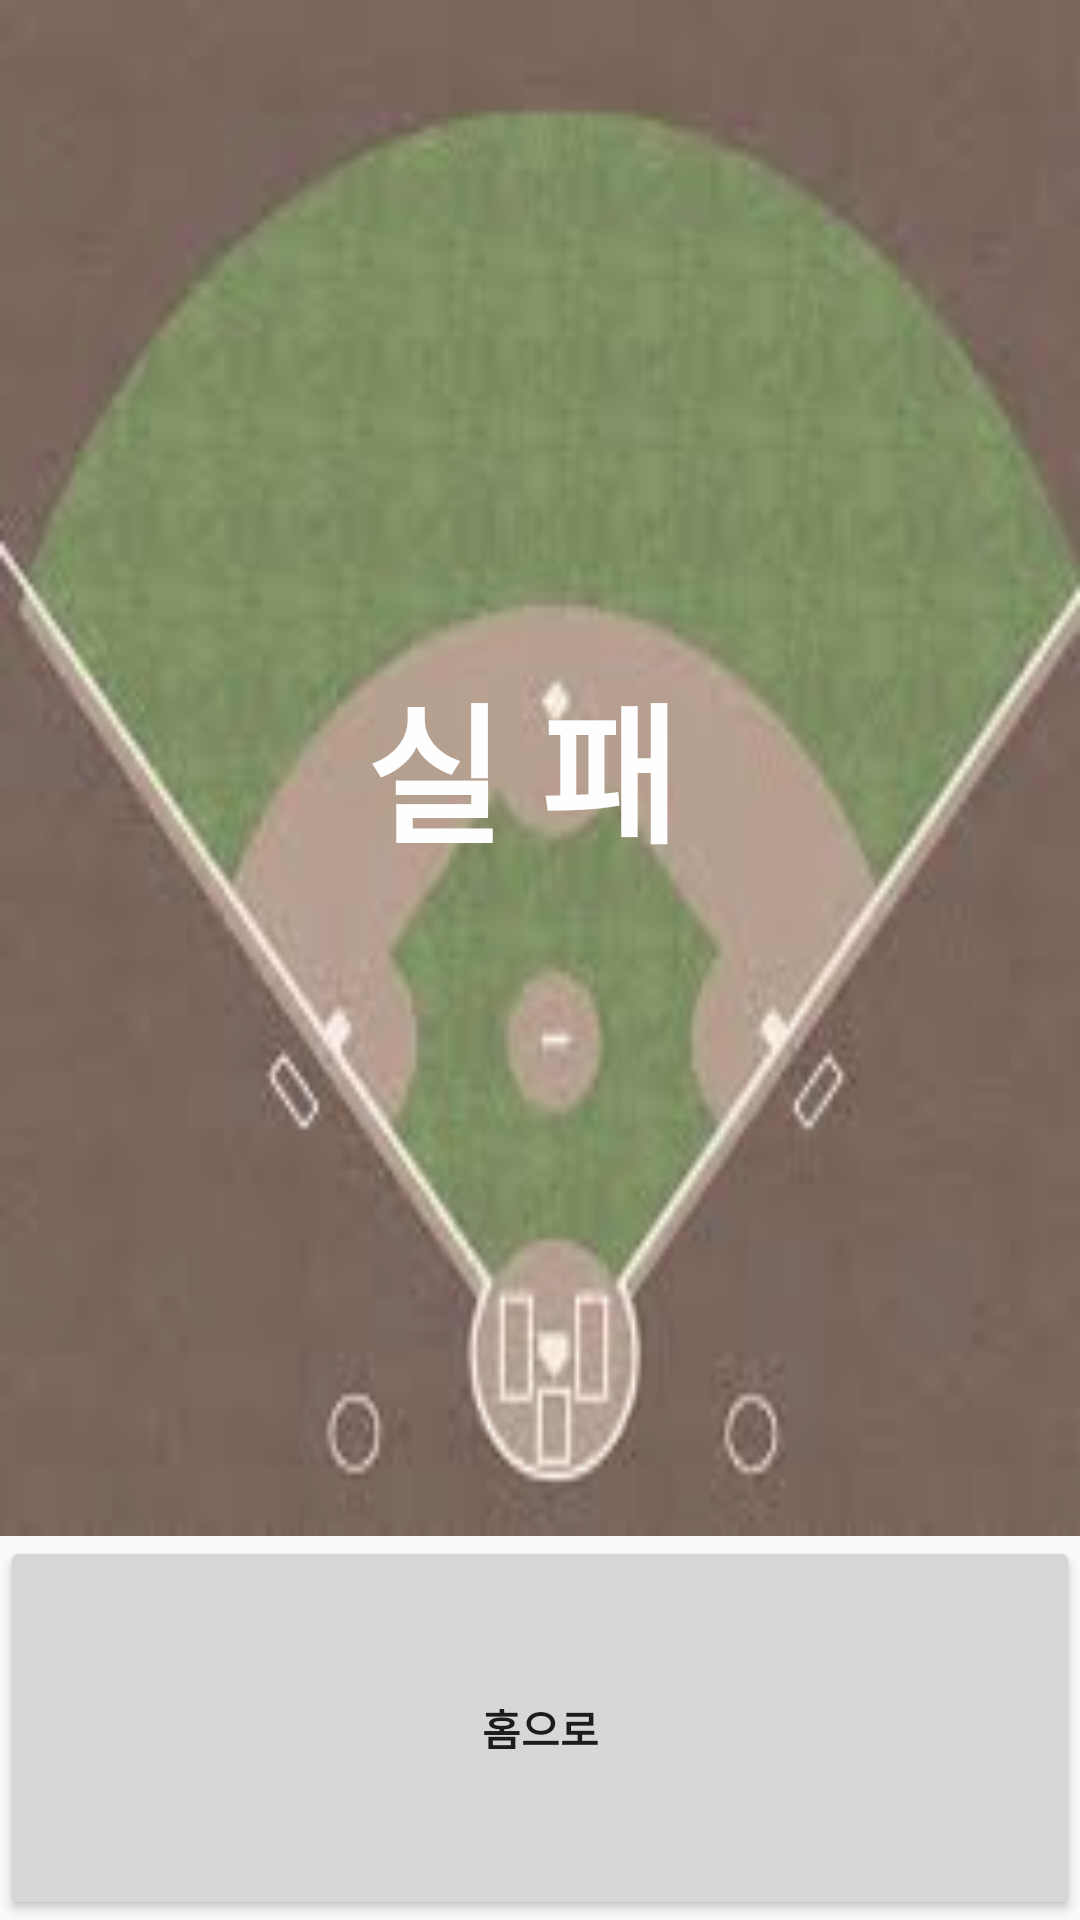

Produce the Android XML layout that renders to this screen, including the resource entries it uses.
<!-- AndroidManifest.xml: application theme AppTheme -->
<!-- res/layout/activity_time_attack__fail.xml -->
<?xml version="1.0" encoding="utf-8"?>
<LinearLayout xmlns:android="http://schemas.android.com/apk/res/android"
    xmlns:app="http://schemas.android.com/apk/res-auto"
    xmlns:tools="http://schemas.android.com/tools"
    android:layout_width="match_parent"
    android:layout_height="match_parent"
    tools:context=".time_attack_FailActivity"
    android:orientation="vertical">

    <LinearLayout
        android:layout_width="match_parent"
        android:layout_height="0dp"
        android:layout_weight="8"
        android:orientation="vertical"
        android:background="@drawable/first_background"
        android:alpha="0.8">

        <LinearLayout
            android:layout_width="match_parent"
            android:layout_height="0dp"
            android:layout_weight="4">

        </LinearLayout>

        <LinearLayout
            android:layout_width="match_parent"
            android:layout_height="0dp"
            android:layout_weight="2">

            <TextView
                android:layout_width="match_parent"
                android:layout_height="match_parent"
                android:text="실 패 "
                android:textColor="@android:color/white"
                android:textStyle="bold"
                android:textSize="50dp"
                android:gravity="center"/>

        </LinearLayout>

        <LinearLayout
            android:layout_width="match_parent"
            android:layout_height="0dp"
            android:layout_weight="4">


        </LinearLayout>

    </LinearLayout>

    <LinearLayout
        android:layout_width="match_parent"
        android:layout_height="0dp"
        android:layout_weight="2">

        <Button
            android:id="@+id/fail_homeButton"
            android:layout_width="match_parent"
            android:layout_height="match_parent"
            android:text="홈으로"
            android:textStyle="bold"/>

    </LinearLayout>

</LinearLayout>
<!-- resources referenced by this layout -->
<resources>
  <!-- drawable first_background: jpg bitmap (drawable, 4927 bytes) -->
  <style name="AppTheme" parent="Theme.AppCompat.Light.NoActionBar">
          
          <item name="colorPrimary">@color/colorPrimary</item>
          <item name="colorPrimaryDark">@color/colorPrimaryDark</item>
          <item name="colorAccent">@color/colorAccent</item>
      </style>
  <!-- not gathered from this repository: default colours our renderer supplied (Android Studio template values) -->
  <color name="colorPrimary">#FF6200EE</color>
  <color name="colorPrimaryDark">#FF3700B3</color>
  <color name="colorAccent">#FF03DAC5</color>
</resources>
